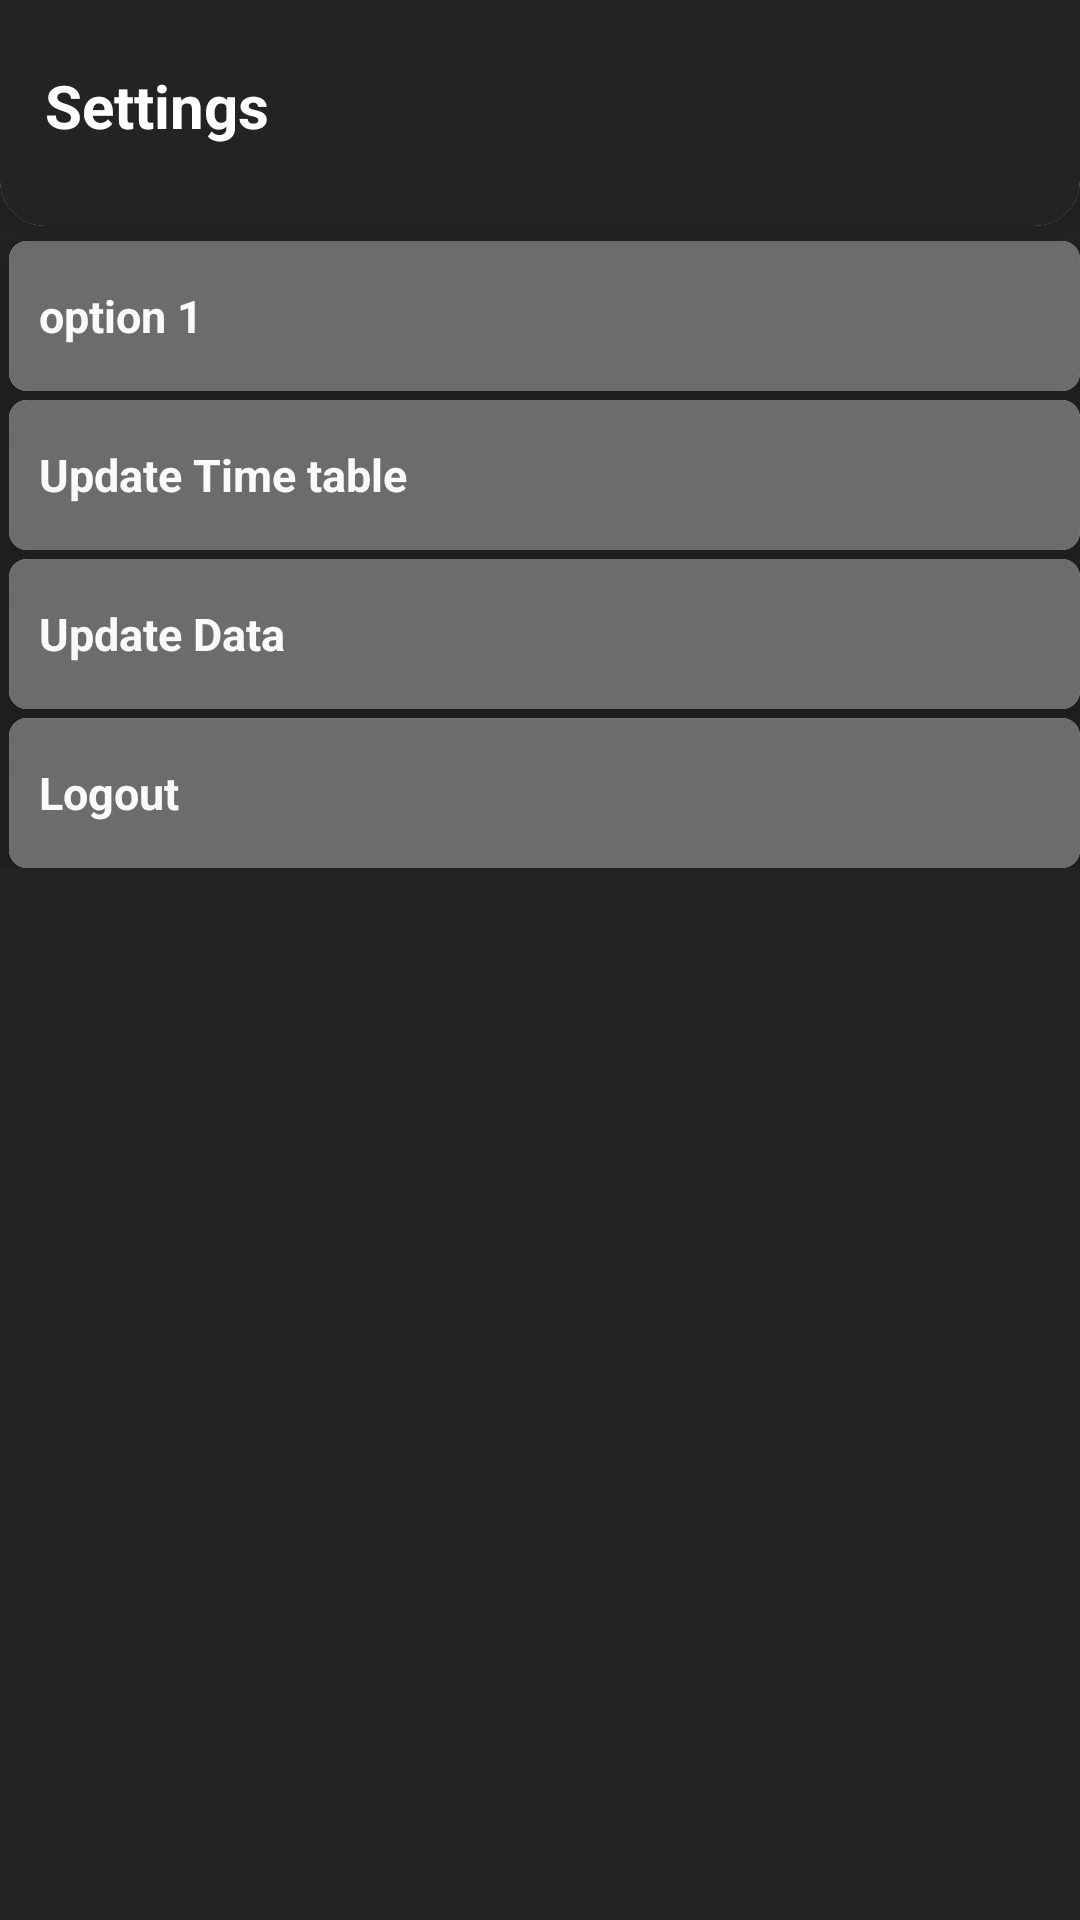

Write the Android layout XML for this screen, with the resource values it uses.
<!-- AndroidManifest.xml: application theme Theme.AMS -->
<!-- res/layout/activity_settings.xml -->
<?xml version="1.0" encoding="utf-8"?>
<LinearLayout xmlns:android="http://schemas.android.com/apk/res/android"
    xmlns:app="http://schemas.android.com/apk/res-auto"
    xmlns:tools="http://schemas.android.com/tools"
    android:layout_width="match_parent"
    android:layout_height="match_parent"
    android:background="@drawable/gradient_green"
    android:orientation="vertical"
    tools:context=".Settings">

    <androidx.cardview.widget.CardView
        android:id="@+id/header_update"
        android:layout_width="match_parent"
        android:layout_height="90dp"
        android:layout_marginTop="-15dp"
        android:layout_marginBottom="5dp"
        app:cardCornerRadius="15dp"
        app:cardElevation="5dp">

        <LinearLayout
            android:layout_width="match_parent"
            android:layout_height="match_parent"
            android:background="@drawable/gradient_green"
            android:orientation="vertical">

            <TextView
                android:id="@+id/header_update_text"
                android:layout_width="wrap_content"
                android:layout_height="match_parent"
                android:layout_marginStart="15dp"
                android:layout_marginTop="10dp"
                android:gravity="center"
                android:text="Settings"
                android:textColor="@color/white"
                android:textSize="20sp"
                android:textStyle="bold" />
        </LinearLayout>

    </androidx.cardview.widget.CardView>

    <LinearLayout
        android:id="@+id/sopt"
        android:layout_width="match_parent"
        android:layout_height="wrap_content"
        android:orientation="vertical">

        <androidx.cardview.widget.CardView
            android:layout_width="match_parent"
            android:layout_height="match_parent"
            android:layout_marginStart="3dp"
            android:layout_marginBottom="3dp"
            app:cardCornerRadius="6dp"
            app:cardElevation="15dp">

            <LinearLayout
                android:id="@+id/sopt1"
                android:layout_width="match_parent"
                android:layout_height="50dp"
                android:background="@drawable/gradient_crimson"
                android:gravity="center_vertical"
                android:orientation="horizontal">

                <TextView
                    android:id="@+id/textView5"
                    android:layout_width="wrap_content"
                    android:layout_height="wrap_content"
                    android:layout_marginStart="10dp"
                    android:layout_weight="1"
                    android:text="option 1"
                    android:textColor="#FAFAFA"
                    android:textSize="15sp"
                    android:textStyle="bold" />
            </LinearLayout>
        </androidx.cardview.widget.CardView>

        <androidx.cardview.widget.CardView
            android:layout_width="match_parent"
            android:layout_height="match_parent"
            android:layout_marginStart="3dp"
            android:layout_marginBottom="3dp"
            app:cardCornerRadius="6dp"
            app:cardElevation="15dp">

            <LinearLayout
                android:id="@+id/sopt2"
                android:layout_width="match_parent"
                android:layout_height="50dp"
                android:background="@drawable/gradient_crimson"
                android:gravity="center_vertical"
                android:orientation="horizontal">

                <TextView
                    android:id="@+id/textView6"
                    android:layout_width="wrap_content"
                    android:layout_height="wrap_content"
                    android:layout_marginStart="10dp"
                    android:layout_weight="1"
                    android:text="Update Time table"
                    android:textColor="#FAFAFA"
                    android:textSize="15sp"
                    android:textStyle="bold" />
            </LinearLayout>
        </androidx.cardview.widget.CardView>

        <androidx.cardview.widget.CardView
            android:layout_width="match_parent"
            android:layout_height="match_parent"
            android:layout_marginStart="3dp"
            android:layout_marginBottom="3dp"
            app:cardCornerRadius="6dp"
            app:cardElevation="15dp">

            <LinearLayout
                android:id="@+id/sopt3"
                android:layout_width="match_parent"
                android:layout_height="50dp"
                android:background="@drawable/gradient_crimson"
                android:gravity="center_vertical"
                android:orientation="horizontal">

                <TextView
                    android:id="@+id/textView7"
                    android:layout_width="wrap_content"
                    android:layout_height="wrap_content"
                    android:layout_marginStart="10dp"
                    android:layout_weight="1"
                    android:text="Update Data"
                    android:textColor="#FAFAFA"
                    android:textSize="15sp"
                    android:textStyle="bold" />
            </LinearLayout>
        </androidx.cardview.widget.CardView>

        <androidx.cardview.widget.CardView
            android:layout_width="match_parent"
            android:layout_height="match_parent"
            android:layout_marginStart="3dp"
            app:cardCornerRadius="6dp"
            app:cardElevation="15dp">

            <LinearLayout
                android:id="@+id/sopt4"
                android:layout_width="match_parent"
                android:layout_height="50dp"
                android:background="@drawable/gradient_crimson"
                android:gravity="center_vertical"
                android:orientation="horizontal">

                <TextView
                    android:id="@+id/textView8"
                    android:layout_width="wrap_content"
                    android:layout_height="wrap_content"
                    android:layout_marginStart="10dp"
                    android:layout_weight="1"
                    android:text="Logout"
                    android:textColor="#FAFAFA"
                    android:textSize="15sp"
                    android:textStyle="bold" />
            </LinearLayout>
        </androidx.cardview.widget.CardView>

    </LinearLayout>

</LinearLayout>
<!-- resources referenced by this layout -->
<resources>
  <color name="white">#FFFFFFFF</color>
  <!-- drawable gradient_crimson (drawable) -->
  <?xml version="1.0" encoding="utf-8"?>
  <shape xmlns:android="http://schemas.android.com/apk/res/android"
      android:shape="rectangle">
      <gradient
          android:startColor="#6C6C6C"
          android:endColor="#6C6C6C"
          android:angle="0" />
  </shape>
  <!-- drawable gradient_green (drawable) -->
  <?xml version="1.0" encoding="utf-8"?>
  <shape xmlns:android="http://schemas.android.com/apk/res/android"
      android:shape="rectangle">
      <gradient
          android:endColor="#242323"
          android:startColor="#242323"
          android:angle="35" />
  </shape>
  <style name="Theme.AMS" parent="Base.Theme.AMS" />
  <style name="Base.Theme.AMS" parent="Theme.Material3.DayNight.NoActionBar">
          
          
      </style>
</resources>
